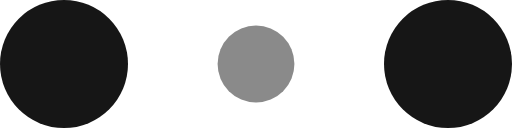
t = 0.00 s
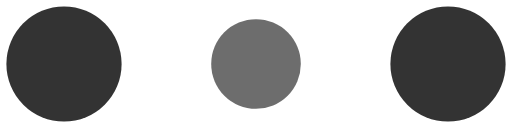
t = 0.10 s
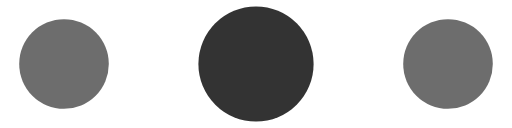
t = 0.30 s
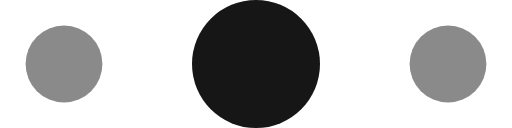
t = 0.40 s
t = 0.50 s: frame unchanged from t = 0.30 s, image omitted
t = 0.70 s: frame unchanged from t = 0.10 s, image omitted

The animated SVG that drew these frames (rendered in a browser with its animation timeline set to each time). Animation: 6 SMIL elements (animate=6); one cycle of 0.80 s, repeats indefinitely.

<!-- By Sam Herbert (@sherb), for everyone. More @ http://goo.gl/7AJzbL -->
<svg width="120" height="30" viewBox="0 0 120 30" xmlns="http://www.w3.org/2000/svg" fill="#161616">
    <circle cx="15" cy="15" r="15">
        <animate attributeName="r" from="15" to="15"
                 begin="0s" dur="0.8s"
                 values="15;9;15" calcMode="linear"
                 repeatCount="indefinite" />
        <animate attributeName="fill-opacity" from="1" to="1"
                 begin="0s" dur="0.8s"
                 values="1;.5;1" calcMode="linear"
                 repeatCount="indefinite" />
    </circle>
    <circle cx="60" cy="15" r="9" fill-opacity="0.3">
        <animate attributeName="r" from="9" to="9"
                 begin="0s" dur="0.8s"
                 values="9;15;9" calcMode="linear"
                 repeatCount="indefinite" />
        <animate attributeName="fill-opacity" from="0.5" to="0.5"
                 begin="0s" dur="0.8s"
                 values=".5;1;.5" calcMode="linear"
                 repeatCount="indefinite" />
    </circle>
    <circle cx="105" cy="15" r="15">
        <animate attributeName="r" from="15" to="15"
                 begin="0s" dur="0.8s"
                 values="15;9;15" calcMode="linear"
                 repeatCount="indefinite" />
        <animate attributeName="fill-opacity" from="1" to="1"
                 begin="0s" dur="0.8s"
                 values="1;.5;1" calcMode="linear"
                 repeatCount="indefinite" />
    </circle>
</svg>
